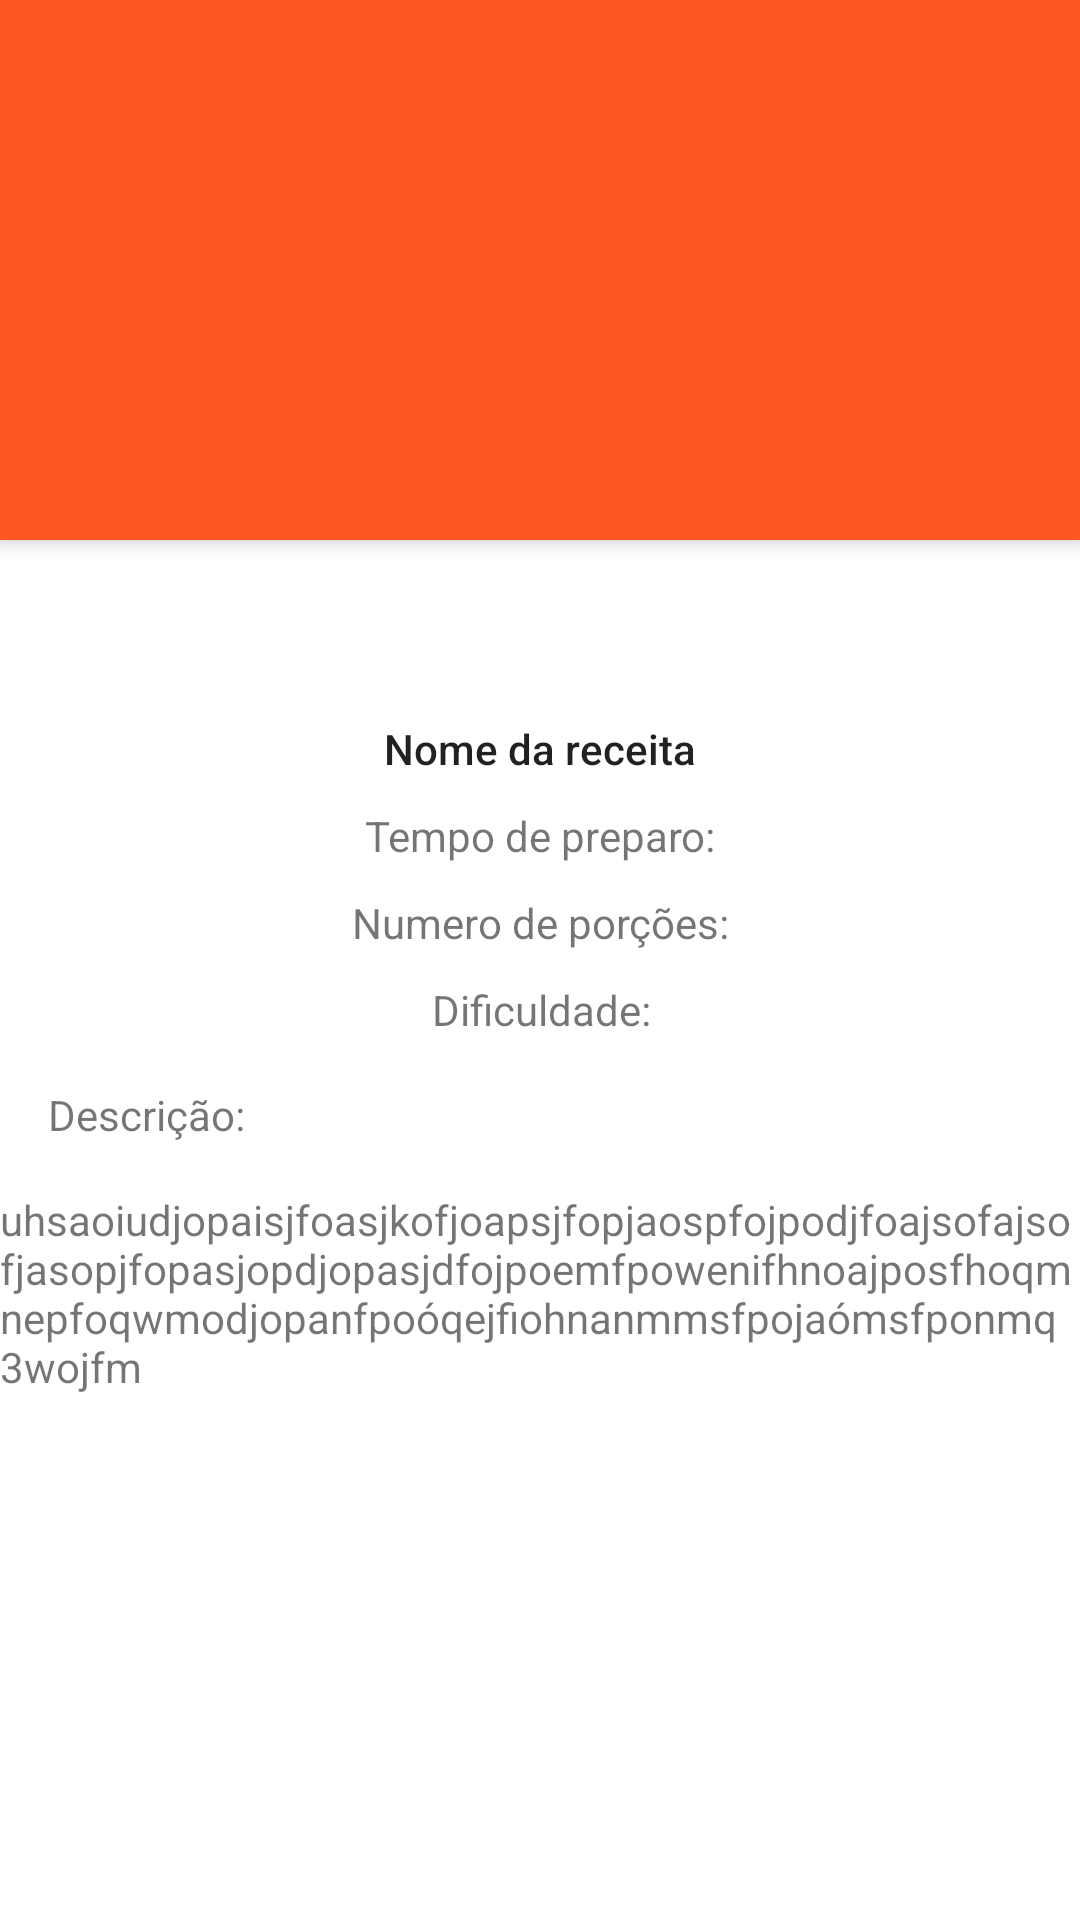

Here is an Android app screen rendered from its layout file. Give the layout XML and the strings, colors and styles it references.
<!-- AndroidManifest.xml: application theme Theme.Receitasapp -->
<!-- res/layout/activity_recipe.xml -->
<?xml version="1.0" encoding="utf-8"?>
<androidx.coordinatorlayout.widget.CoordinatorLayout xmlns:android="http://schemas.android.com/apk/res/android"
    xmlns:app="http://schemas.android.com/apk/res-auto"
    xmlns:tools="http://schemas.android.com/tools"
    android:layout_width="match_parent"
    android:layout_height="match_parent"
    tools:context=".ui.RecipeActivity">


    <com.google.android.material.appbar.AppBarLayout
        android:layout_width="match_parent"
        android:layout_height="180dp"
        android:fitsSystemWindows="true">

        <com.google.android.material.appbar.CollapsingToolbarLayout
            android:layout_width="match_parent"
            android:layout_height="match_parent"
            android:fitsSystemWindows="true"
            app:collapsedTitleTextAppearance="@style/TextAppearance.App.CollapsingToolbar.Collapsed"
            app:expandedTitleTextAppearance="@style/TextAppearance.App.CollapsingToolbar.Expanded">

            <androidx.appcompat.widget.AppCompatImageView
                android:id="@+id/iv_recipe_image"
                android:layout_width="match_parent"
                android:layout_height="match_parent"
                android:fitsSystemWindows="true"
                android:scaleType="centerCrop" />

            <com.google.android.material.appbar.MaterialToolbar
                android:id="@+id/toolbar"
                style="@style/Widget.MaterialComponents.Toolbar.Primary"
                android:layout_width="match_parent"
                android:layout_height="?attr/actionBarSize"
                android:background="@android:color/transparent"
                android:elevation="0dp" />

        </com.google.android.material.appbar.CollapsingToolbarLayout>

    </com.google.android.material.appbar.AppBarLayout>

    <androidx.core.widget.NestedScrollView
        android:layout_width="match_parent"
        android:layout_height="match_parent">

        <androidx.constraintlayout.widget.ConstraintLayout
            android:layout_width="match_parent"
            android:layout_height="wrap_content">



            <TextView
                android:id="@+id/tv_recipe_name"
                android:layout_width="wrap_content"
                android:layout_height="wrap_content"
                android:text="@string/recipe_name"
                android:textAppearance="@style/TextAppearance.AppCompat.Body2"
                android:layout_marginTop="240dp"
                app:layout_constraintEnd_toEndOf="parent"
                app:layout_constraintStart_toStartOf="parent"
                app:layout_constraintTop_toTopOf="parent" />

            <TextView
                android:id="@+id/tv_recipe_time"
                android:layout_width="wrap_content"
                android:layout_height="wrap_content"
                android:layout_marginTop="10dp"
                android:text="@string/preparation_time"
                app:layout_constraintEnd_toEndOf="@+id/tv_recipe_name"
                app:layout_constraintStart_toStartOf="@+id/tv_recipe_name"
                app:layout_constraintTop_toBottomOf="@+id/tv_recipe_name" />

            <TextView
                android:id="@+id/tv_recipe_amount"
                android:layout_width="wrap_content"
                android:layout_height="wrap_content"
                android:layout_marginTop="10dp"
                android:text="@string/number_of_servings"
                app:layout_constraintEnd_toEndOf="@+id/tv_recipe_time"
                app:layout_constraintStart_toStartOf="@+id/tv_recipe_time"
                app:layout_constraintTop_toBottomOf="@+id/tv_recipe_time" />

            <TextView
                android:id="@+id/tv_recipe_difficulty"
                android:layout_width="wrap_content"
                android:layout_height="wrap_content"
                android:layout_marginTop="10dp"
                android:text="@string/difficulty_recipes"
                app:layout_constraintEnd_toEndOf="@+id/tv_recipe_amount"
                app:layout_constraintStart_toStartOf="@+id/tv_recipe_amount"
                app:layout_constraintTop_toBottomOf="@+id/tv_recipe_amount" />

            <TextView
                android:id="@+id/descrition_recipe"
                android:layout_width="wrap_content"
                android:layout_height="wrap_content"
                android:layout_marginStart="16dp"
                android:layout_marginTop="16dp"
                android:text="@string/description_txt"
                app:layout_constraintStart_toStartOf="parent"
                app:layout_constraintTop_toBottomOf="@+id/tv_recipe_difficulty" />

            <TextView
                android:id="@+id/descrition_resume"
                android:layout_width="wrap_content"
                android:layout_height="wrap_content"
                android:layout_margin="16dp"
                android:layout_marginStart="16dp"
                android:layout_marginEnd="16dp"
                android:text="uhsaoiudjopaisjfoasjkofjoapsjfopjaospfojpodjfoajsofajsofjasopjfopasjopdjopasjdfojpoemfpowenifhnoajposfhoqmnepfoqwmodjopanfpoóqejfiohnanmmsfpojaómsfponmq3wojfm"
                app:layout_constraintEnd_toEndOf="parent"
                app:layout_constraintStart_toStartOf="parent"
                app:layout_constraintTop_toBottomOf="@+id/descrition_recipe" />
        </androidx.constraintlayout.widget.ConstraintLayout>
    </androidx.core.widget.NestedScrollView>
</androidx.coordinatorlayout.widget.CoordinatorLayout>
<!-- resources referenced by this layout -->
<resources>
  <string name="description_txt">Descrição:</string>
  <string name="difficulty_recipes">Dificuldade: </string>
  <string name="number_of_servings">Numero de porções: </string>
  <string name="preparation_time">Tempo de preparo: </string>
  <string name="recipe_name">Nome da receita</string>
  <style name="TextAppearance.App.CollapsingToolbar.Collapsed" parent="TextAppearance.MaterialComponents.Headline6">
          <item name="android:textColor">?attr/colorOnPrimary</item>
      </style>
  <style name="TextAppearance.App.CollapsingToolbar.Expanded" parent="TextAppearance.MaterialComponents.Headline5">
          <item name="android:textColor">?attr/colorOnPrimary</item>
      </style>
  <style name="Theme.Receitasapp" parent="Theme.MaterialComponents.DayNight.DarkActionBar">
          
          <item name="colorPrimary">@color/primary_500</item>
          <item name="colorPrimaryVariant">@color/primary_700</item>
          <item name="colorOnPrimary">@color/white</item>
          
          <item name="colorSecondary">@color/secondary_200</item>
          <item name="colorSecondaryVariant">@color/secondary_700</item>
          <item name="colorOnSecondary">@color/black</item>
          
          <item name="android:statusBarColor" tools:targetApi="l">?attr/colorPrimaryVariant</item>
          
      </style>
  <color name="primary_500">#FF5722</color>
  <color name="primary_700">#E64A19</color>
  <color name="white">#FFFFFFFF</color>
  <color name="secondary_200">#C5E1A5</color>
  <color name="secondary_700">#689F38</color>
  <color name="black">#FF000000</color>
</resources>
